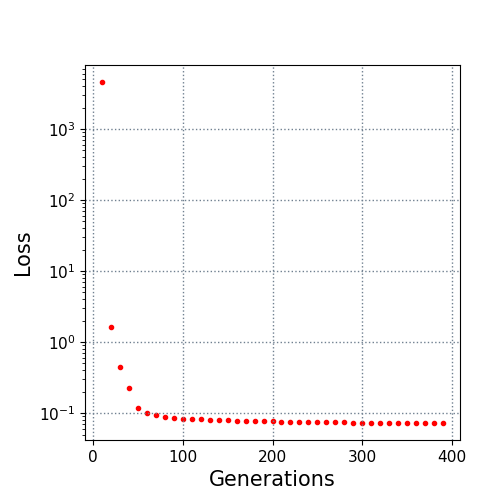

The file beside this chart, header and first rows:
10.0, 4595.217309
20.0, 1.653
30.0, 0.4457
40.0, 0.2243
50.0, 0.1192
60.0, 0.1014
70.0, 0.09407
80.0, 0.089
90.0, 0.08495
100.0, 0.08395
110.0, 0.08318
120.0, 0.08197
130.0, 0.08071
140.0, 0.08028
150.0, 0.08016
160.0, 0.07853
170.0, 0.07797
180.0, 0.07767
190.0, 0.07689
200.0, 0.07656
210.0, 0.07594
220.0, 0.07529
230.0, 0.07516
240.0, 0.07487
250.0, 0.07475
260.0, 0.07432
270.0, 0.07432
280.0, 0.0741
290.0, 0.07366
300.0, 0.07329
310.0, 0.07326
320.0, 0.07326
330.0, 0.07326
340.0, 0.07306
350.0, 0.07306
360.0, 0.07306
370.0, 0.07295
380.0, 0.07295
390.0, 0.07272
